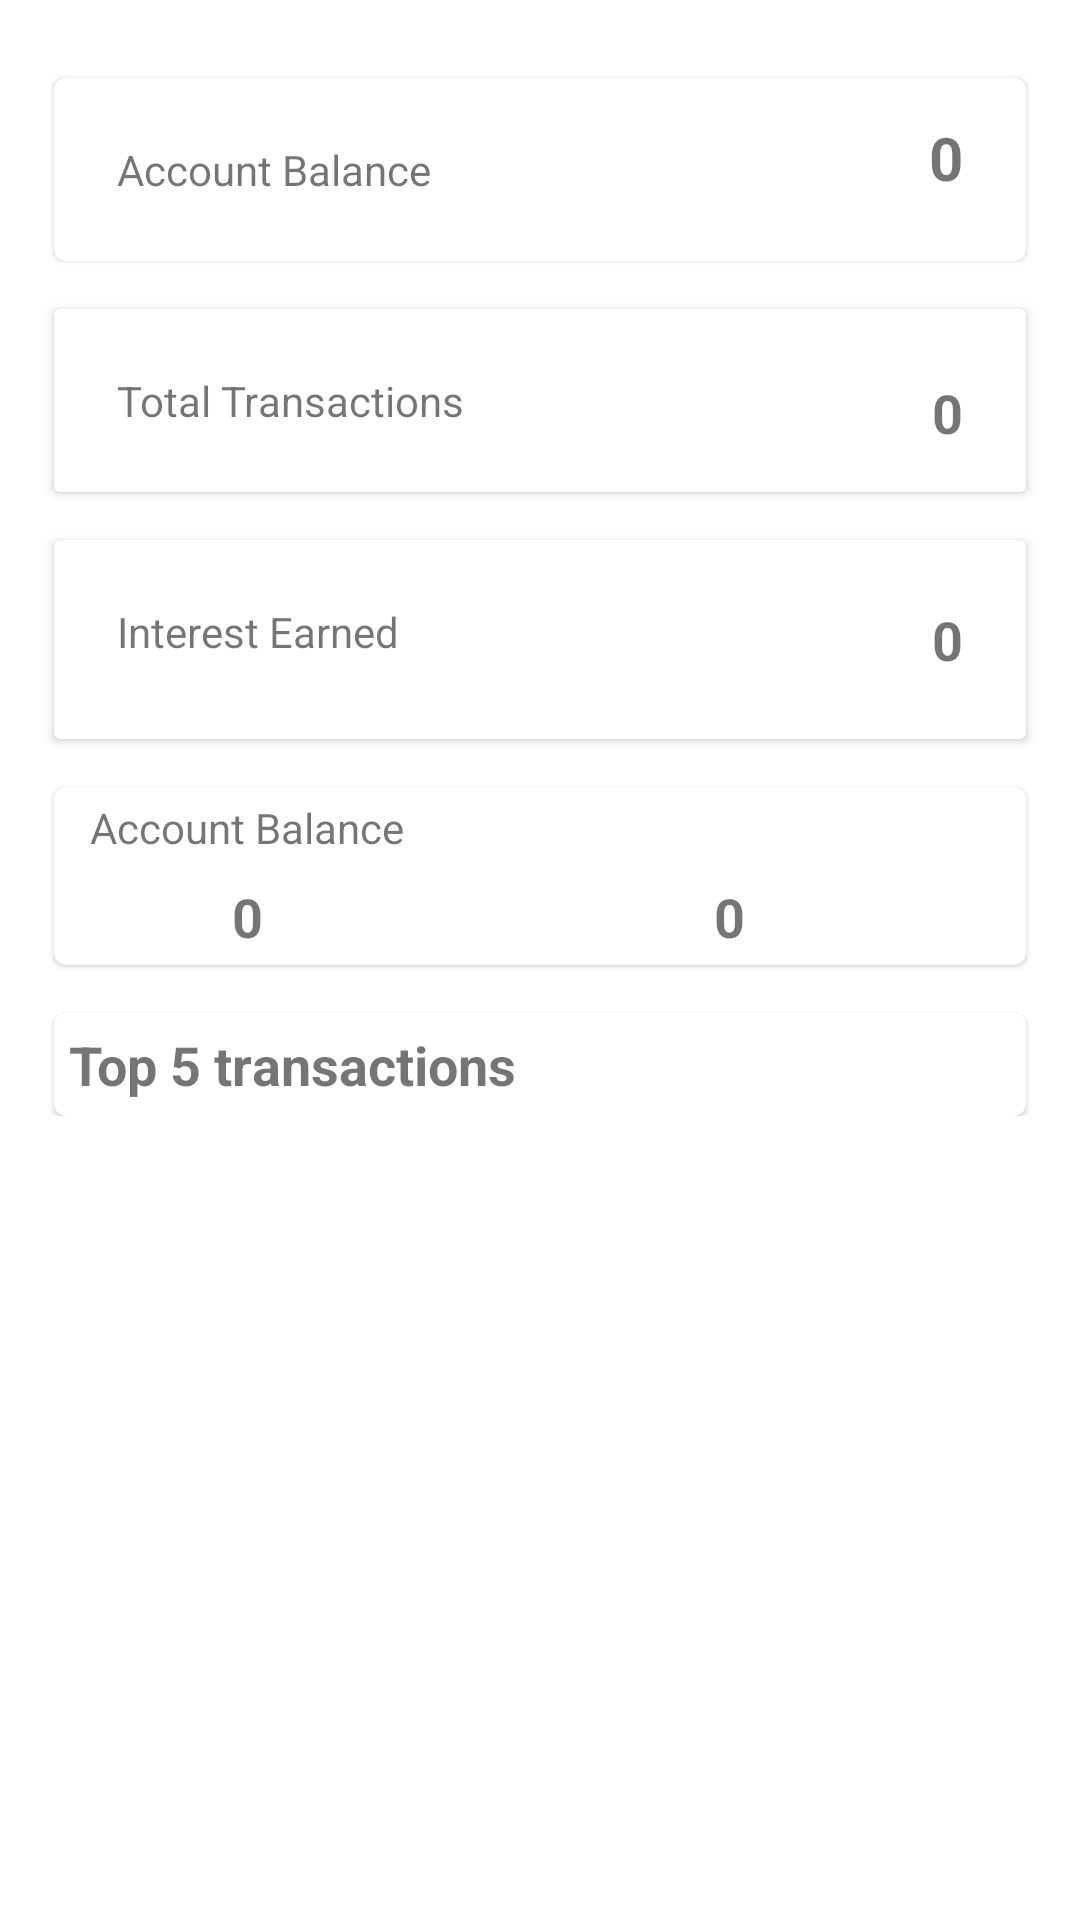

Layout XML and referenced resources for this Android screen:
<!-- AndroidManifest.xml: application theme Theme.Mobimint -->
<!-- res/layout/fragment_base.xml -->
<?xml version="1.0" encoding="utf-8"?>
<androidx.core.widget.NestedScrollView xmlns:android="http://schemas.android.com/apk/res/android"
    xmlns:app="http://schemas.android.com/apk/res-auto"
    xmlns:tools="http://schemas.android.com/tools"
    android:theme="@style/Theme.Mobimint"
    android:layout_width="match_parent"
    android:layout_height="match_parent"
    tools:context=".BaseFragment">

    <androidx.constraintlayout.widget.ConstraintLayout
        android:layout_width="match_parent"
        android:layout_height="match_parent"
        android:padding="10dp">


        <androidx.cardview.widget.CardView
            android:id="@+id/transactionSummaryCard"
            android:layout_width="match_parent"
            android:layout_height="wrap_content"
            android:layout_marginStart="8dp"
            android:layout_marginTop="16dp"
            android:layout_marginEnd="8dp"
            app:layout_constraintEnd_toEndOf="parent"
            app:layout_constraintStart_toStartOf="parent"
            app:layout_constraintTop_toBottomOf="@+id/cardView">

            <androidx.constraintlayout.widget.ConstraintLayout
                android:layout_width="match_parent"
                android:layout_height="match_parent"
                android:padding="5dp">

                <TextView
                    android:id="@+id/textView16"
                    android:layout_width="wrap_content"
                    android:layout_height="wrap_content"
                    android:layout_marginStart="16dp"
                    android:layout_marginTop="16dp"
                    android:layout_marginBottom="16dp"
                    android:text="Total Transactions"
                    app:layout_constraintBottom_toBottomOf="parent"
                    app:layout_constraintStart_toStartOf="parent"
                    app:layout_constraintTop_toTopOf="parent" />

                <TextView
                    android:id="@+id/totalTransactions"
                    android:layout_width="wrap_content"
                    android:layout_height="wrap_content"
                    android:layout_marginTop="8dp"
                    android:layout_marginEnd="16dp"
                    android:text="0"
                    android:textSize="18sp"
                    android:textStyle="bold"
                    app:layout_constraintBottom_toBottomOf="parent"
                    app:layout_constraintEnd_toEndOf="parent"
                    app:layout_constraintTop_toTopOf="parent" />
            </androidx.constraintlayout.widget.ConstraintLayout>

        </androidx.cardview.widget.CardView>

        <androidx.cardview.widget.CardView
            android:id="@+id/interestCard"
            android:layout_width="match_parent"
            android:layout_height="wrap_content"
            android:layout_marginStart="8dp"
            android:layout_marginTop="16dp"
            android:layout_marginEnd="8dp"
            app:layout_constraintEnd_toEndOf="parent"
            app:layout_constraintStart_toStartOf="parent"
            app:layout_constraintTop_toBottomOf="@+id/transactionSummaryCard">

            <androidx.constraintlayout.widget.ConstraintLayout
                android:layout_width="match_parent"
                android:layout_height="match_parent"
                android:padding="5dp">

                <TextView
                    android:id="@+id/interest"
                    android:layout_width="wrap_content"
                    android:layout_height="wrap_content"
                    android:layout_marginTop="16dp"
                    android:layout_marginEnd="16dp"
                    android:layout_marginBottom="16dp"
                    android:text="0"
                    android:textSize="18sp"
                    android:textStyle="bold"
                    app:layout_constraintBottom_toBottomOf="parent"
                    app:layout_constraintEnd_toEndOf="parent"
                    app:layout_constraintTop_toTopOf="parent" />

                <TextView
                    android:id="@+id/textView11"
                    android:layout_width="wrap_content"
                    android:layout_height="wrap_content"
                    android:layout_marginStart="16dp"
                    android:layout_marginTop="16dp"
                    android:text="Interest Earned"
                    app:layout_constraintEnd_toEndOf="@+id/acBalance"
                    app:layout_constraintStart_toStartOf="parent"
                    app:layout_constraintTop_toTopOf="parent" />
            </androidx.constraintlayout.widget.ConstraintLayout>

        </androidx.cardview.widget.CardView>

        <com.google.android.material.card.MaterialCardView
            android:id="@+id/cardView1"
            style="?attr/materialCardViewElevatedStyle"
            android:layout_width="match_parent"
            android:layout_height="wrap_content"
            android:layout_marginStart="8dp"
            android:layout_marginTop="16dp"
            android:layout_marginEnd="8dp"
            app:layout_constraintEnd_toEndOf="parent"
            app:layout_constraintStart_toStartOf="parent"
            app:layout_constraintTop_toBottomOf="@+id/interestCard">

            <androidx.constraintlayout.widget.ConstraintLayout
                android:layout_width="match_parent"
                android:layout_height="match_parent"

                android:padding="4sp">

                <TextView
                    android:id="@+id/textView15"
                    android:layout_width="wrap_content"
                    android:layout_height="wrap_content"
                    android:layout_marginEnd="8dp"
                    android:text="Total Cummulative deposits"
                    android:textColor="@color/white"
                    app:layout_constraintEnd_toEndOf="parent"
                    tools:layout_editor_absoluteY="58dp" />

                <TextView
                    android:id="@+id/tdeposits"
                    android:layout_width="wrap_content"
                    android:layout_height="wrap_content"
                    android:layout_marginTop="8dp"
                    android:text="0"
                    android:textSize="18sp"
                    android:textStyle="bold"
                    app:layout_constraintEnd_toEndOf="@+id/textView15"
                    app:layout_constraintStart_toStartOf="@+id/textView15"
                    app:layout_constraintTop_toBottomOf="@+id/textView15" />

                <TextView
                    android:id="@+id/textView8"
                    android:layout_width="wrap_content"
                    android:layout_height="wrap_content"
                    android:layout_marginStart="8dp"
                    android:text="Account Balance"
                    app:layout_constraintStart_toStartOf="parent"
                    tools:layout_editor_absoluteY="58dp" />

                <TextView
                    android:id="@+id/acBalance"
                    android:layout_width="wrap_content"
                    android:layout_height="wrap_content"
                    android:layout_marginTop="8dp"
                    android:text="0"
                    android:textSize="18sp"
                    android:textStyle="bold"
                    app:layout_constraintEnd_toEndOf="@+id/textView8"
                    app:layout_constraintStart_toStartOf="@+id/textView8"
                    app:layout_constraintTop_toBottomOf="@+id/textView8" />

            </androidx.constraintlayout.widget.ConstraintLayout>

        </com.google.android.material.card.MaterialCardView>


        <com.google.android.material.card.MaterialCardView
            android:id="@+id/cardView"
            style="?attr/materialCardViewElevatedStyle"
            android:layout_width="match_parent"
            android:layout_height="wrap_content"
            android:layout_marginStart="8dp"
            android:layout_marginTop="16dp"
            android:layout_marginEnd="8dp"
            android:padding="5dp"
            app:layout_constraintEnd_toEndOf="parent"
            app:layout_constraintStart_toStartOf="parent"
            app:layout_constraintTop_toTopOf="parent">

            <androidx.constraintlayout.widget.ConstraintLayout
                android:layout_width="match_parent"
                android:layout_height="wrap_content"
                android:padding="5dp">

                <TextView
                    android:id="@+id/acBalance2"
                    android:layout_width="wrap_content"
                    android:layout_height="wrap_content"
                    android:layout_marginTop="8dp"
                    android:layout_marginEnd="16dp"
                    android:text="0"
                    android:textSize="20sp"
                    android:textStyle="bold"
                    app:layout_constraintEnd_toEndOf="parent"
                    app:layout_constraintTop_toTopOf="parent" />

                <TextView
                    android:id="@+id/textView4"
                    android:layout_width="wrap_content"
                    android:layout_height="wrap_content"
                    android:layout_marginStart="16dp"
                    android:layout_marginTop="16dp"
                    android:layout_marginBottom="16dp"
                    android:text="Account Balance"
                    app:layout_constraintBottom_toBottomOf="parent"
                    app:layout_constraintStart_toStartOf="parent"
                    app:layout_constraintTop_toTopOf="parent" />
            </androidx.constraintlayout.widget.ConstraintLayout>

        </com.google.android.material.card.MaterialCardView>

        <com.google.android.material.card.MaterialCardView
            android:id="@+id/transactionListingCardView"
            style="?attr/materialCardViewElevatedStyle"
            android:layout_width="match_parent"
            android:layout_height="wrap_content"
            android:layout_marginStart="8dp"
            android:layout_marginTop="16dp"
            android:layout_marginEnd="8dp"

            app:layout_constraintBottom_toBottomOf="parent"
            app:layout_constraintEnd_toEndOf="parent"
            app:layout_constraintStart_toStartOf="parent"
            app:layout_constraintTop_toBottomOf="@+id/cardView1">

            <LinearLayout
                android:layout_width="match_parent"
                android:layout_height="match_parent"
                android:orientation="vertical">

                <TextView
                    android:id="@+id/textView5"
                    android:layout_width="match_parent"
                    android:layout_height="wrap_content"
                    android:padding="5sp"
                    android:text="Top 5 transactions"
                    android:textSize="18sp"
                    android:textStyle="bold" />

                <androidx.recyclerview.widget.RecyclerView
                    android:id="@+id/transactionListing"
                    android:layout_width="match_parent"
                    android:layout_height="wrap_content" />

                <LinearLayout
                    android:layout_width="match_parent"
                    android:layout_height="match_parent"
                    android:orientation="horizontal"/>

            </LinearLayout>
        </com.google.android.material.card.MaterialCardView>


    </androidx.constraintlayout.widget.ConstraintLayout>
</androidx.core.widget.NestedScrollView>
<!-- resources referenced by this layout -->
<resources>
  <style name="Theme.Mobimint" parent="Theme.MaterialComponents.DayNight.NoActionBar">
          
          <item name="colorPrimary">@color/purple_500</item>
          <item name="colorPrimaryVariant">@color/purple_700</item>
          <item name="colorOnPrimary">@color/white</item>
          
          <item name="colorSecondary">@color/teal_200</item>
          <item name="colorSecondaryVariant">@color/teal_700</item>
          <item name="colorOnSecondary">@color/black</item>
          
          <item name="android:statusBarColor">?attr/colorPrimaryVariant</item>
          
      </style>
  <!-- not gathered from this repository: default colours our renderer supplied (Android Studio template values) -->
  <color name="purple_500">#FF6200EE</color>
  <color name="purple_700">#FF3700B3</color>
  <color name="teal_200">#FF03DAC5</color>
  <color name="teal_700">#FF018786</color>
  <color name="black">#FF000000</color>
  <color name="white">#FFFFFFFF</color>
</resources>
